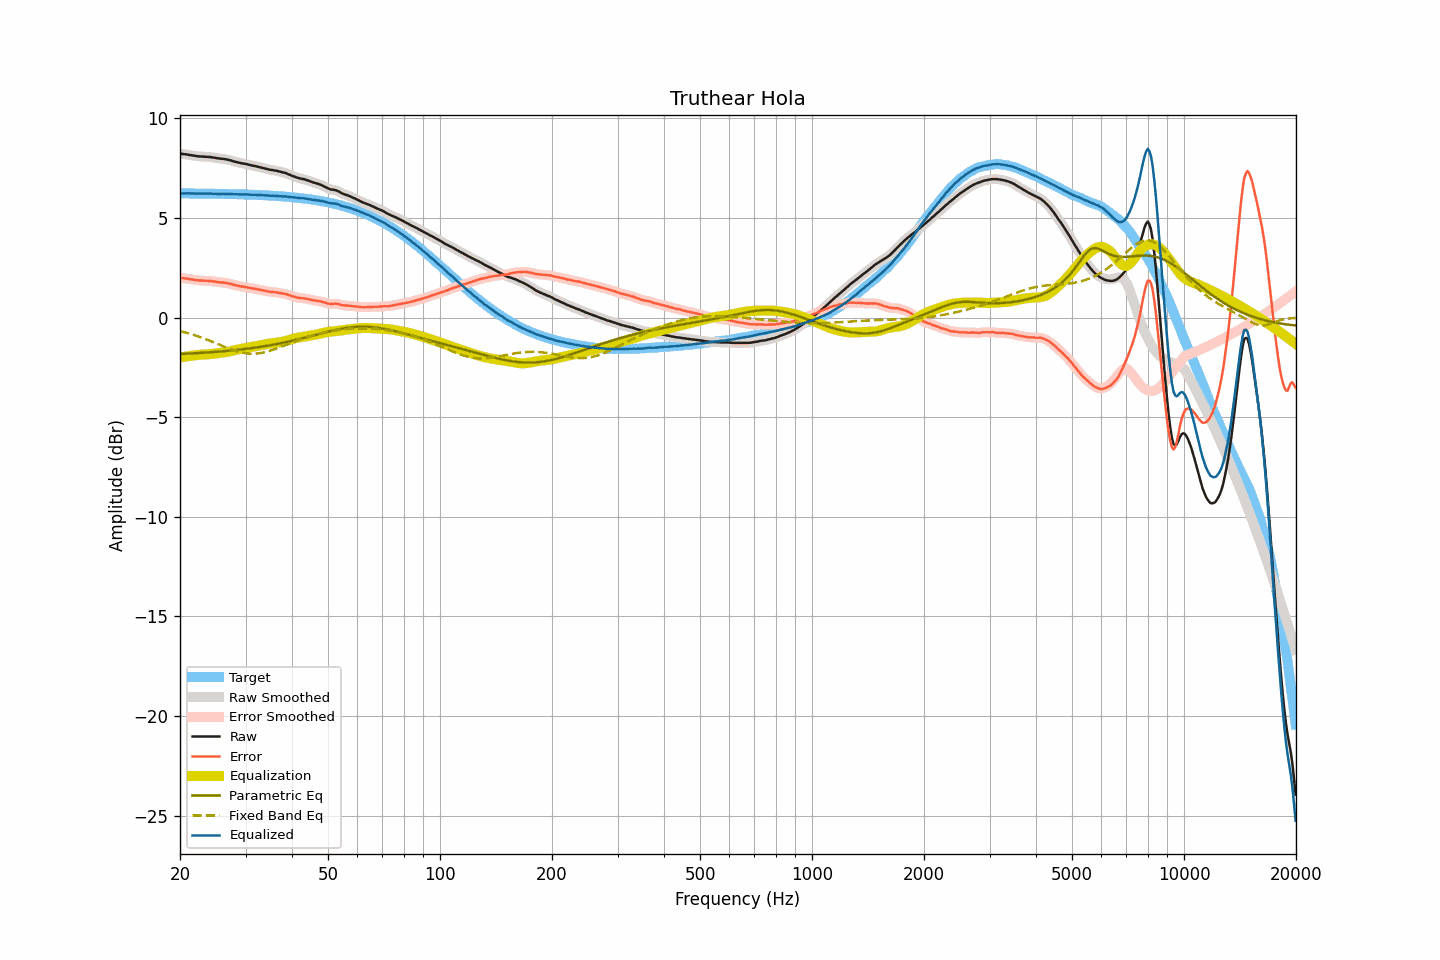

Values plotted in this chart, from the file beside it:
frequency, raw, smoothed, error, error_smoothed, equalization, parametric_eq, fixed_band_eq, equalized_raw, equalized_smoothed, target
20.00, 8.24, 8.24, 2.01, 2.00, -2.01, -1.83, -0.68, 6.24, 6.23, 6.24
20.20, 8.22, 8.22, 1.99, 1.99, -1.99, -1.82, -0.70, 6.23, 6.23, 6.24
20.40, 8.21, 8.21, 1.98, 1.98, -1.98, -1.82, -0.72, 6.23, 6.23, 6.23
20.61, 8.20, 8.20, 1.97, 1.97, -1.97, -1.82, -0.74, 6.24, 6.24, 6.23
20.81, 8.19, 8.19, 1.96, 1.96, -1.95, -1.81, -0.76, 6.24, 6.24, 6.23
21.02, 8.18, 8.18, 1.95, 1.94, -1.94, -1.81, -0.78, 6.24, 6.24, 6.23
21.23, 8.16, 8.16, 1.93, 1.93, -1.93, -1.80, -0.81, 6.23, 6.24, 6.23
21.44, 8.15, 8.15, 1.92, 1.92, -1.92, -1.80, -0.83, 6.23, 6.23, 6.23
21.66, 8.14, 8.14, 1.91, 1.91, -1.91, -1.80, -0.86, 6.23, 6.23, 6.23
21.87, 8.12, 8.12, 1.89, 1.89, -1.90, -1.79, -0.88, 6.23, 6.23, 6.23
22.09, 8.11, 8.11, 1.88, 1.88, -1.88, -1.79, -0.91, 6.23, 6.23, 6.23
22.31, 8.10, 8.10, 1.87, 1.87, -1.88, -1.78, -0.94, 6.22, 6.22, 6.23
22.54, 8.09, 8.09, 1.86, 1.87, -1.87, -1.78, -0.96, 6.22, 6.22, 6.23
22.76, 8.09, 8.09, 1.86, 1.86, -1.86, -1.77, -0.99, 6.23, 6.22, 6.23
22.99, 8.08, 8.08, 1.86, 1.86, -1.86, -1.77, -1.02, 6.22, 6.22, 6.22
23.22, 8.08, 8.08, 1.86, 1.85, -1.85, -1.76, -1.05, 6.23, 6.22, 6.22
23.45, 8.07, 8.07, 1.85, 1.85, -1.85, -1.76, -1.08, 6.22, 6.22, 6.22
23.69, 8.07, 8.07, 1.85, 1.85, -1.85, -1.75, -1.11, 6.22, 6.22, 6.22
23.92, 8.06, 8.06, 1.84, 1.84, -1.84, -1.75, -1.14, 6.22, 6.22, 6.22
24.16, 8.06, 8.05, 1.84, 1.84, -1.83, -1.74, -1.18, 6.23, 6.22, 6.22
24.40, 8.04, 8.04, 1.82, 1.83, -1.82, -1.73, -1.21, 6.22, 6.22, 6.22
24.65, 8.03, 8.03, 1.81, 1.81, -1.81, -1.73, -1.24, 6.22, 6.22, 6.22
24.89, 8.02, 8.02, 1.80, 1.80, -1.80, -1.72, -1.27, 6.22, 6.21, 6.22
25.14, 8.00, 8.00, 1.79, 1.79, -1.79, -1.72, -1.31, 6.21, 6.21, 6.21
25.39, 7.99, 7.99, 1.78, 1.78, -1.78, -1.71, -1.34, 6.21, 6.21, 6.21
25.65, 7.98, 7.98, 1.77, 1.77, -1.77, -1.70, -1.38, 6.21, 6.21, 6.21
25.91, 7.97, 7.97, 1.76, 1.76, -1.76, -1.70, -1.41, 6.21, 6.21, 6.21
26.16, 7.97, 7.97, 1.76, 1.76, -1.75, -1.69, -1.44, 6.22, 6.21, 6.21
26.43, 7.95, 7.95, 1.74, 1.75, -1.74, -1.68, -1.47, 6.21, 6.21, 6.21
26.69, 7.94, 7.94, 1.74, 1.73, -1.73, -1.67, -1.51, 6.21, 6.21, 6.21
26.96, 7.92, 7.92, 1.72, 1.72, -1.71, -1.67, -1.54, 6.21, 6.21, 6.20
27.23, 7.90, 7.90, 1.70, 1.70, -1.70, -1.66, -1.57, 6.20, 6.20, 6.20
27.50, 7.88, 7.88, 1.68, 1.68, -1.68, -1.65, -1.60, 6.20, 6.20, 6.20
27.77, 7.85, 7.85, 1.65, 1.66, -1.66, -1.64, -1.63, 6.19, 6.20, 6.20
28.05, 7.83, 7.83, 1.63, 1.64, -1.64, -1.63, -1.65, 6.19, 6.19, 6.20
28.33, 7.81, 7.81, 1.62, 1.62, -1.62, -1.63, -1.68, 6.19, 6.19, 6.19
28.62, 7.79, 7.79, 1.60, 1.60, -1.60, -1.62, -1.70, 6.19, 6.19, 6.19
28.90, 7.77, 7.77, 1.58, 1.58, -1.58, -1.61, -1.73, 6.19, 6.19, 6.19
29.19, 7.75, 7.75, 1.56, 1.57, -1.57, -1.60, -1.75, 6.18, 6.18, 6.19
29.48, 7.74, 7.74, 1.56, 1.55, -1.55, -1.59, -1.76, 6.19, 6.18, 6.18
29.78, 7.72, 7.72, 1.54, 1.54, -1.54, -1.58, -1.78, 6.18, 6.18, 6.18
30.08, 7.71, 7.71, 1.53, 1.53, -1.53, -1.57, -1.79, 6.19, 6.18, 6.18
30.38, 7.69, 7.69, 1.51, 1.51, -1.51, -1.56, -1.80, 6.18, 6.18, 6.18
30.68, 7.67, 7.67, 1.50, 1.50, -1.50, -1.55, -1.81, 6.17, 6.17, 6.17
30.99, 7.65, 7.65, 1.48, 1.48, -1.48, -1.54, -1.81, 6.17, 6.17, 6.17
31.30, 7.63, 7.63, 1.46, 1.47, -1.47, -1.53, -1.81, 6.16, 6.17, 6.17
31.61, 7.62, 7.62, 1.46, 1.45, -1.45, -1.52, -1.81, 6.17, 6.16, 6.16
31.93, 7.60, 7.60, 1.44, 1.44, -1.44, -1.51, -1.81, 6.16, 6.16, 6.16
32.24, 7.58, 7.58, 1.42, 1.42, -1.42, -1.49, -1.80, 6.16, 6.16, 6.16
32.57, 7.56, 7.56, 1.41, 1.41, -1.41, -1.48, -1.79, 6.16, 6.16, 6.15
32.89, 7.54, 7.54, 1.39, 1.39, -1.39, -1.47, -1.78, 6.15, 6.15, 6.15
33.22, 7.52, 7.52, 1.37, 1.37, -1.37, -1.46, -1.77, 6.15, 6.15, 6.15
33.55, 7.50, 7.50, 1.36, 1.36, -1.36, -1.44, -1.75, 6.14, 6.14, 6.14
33.89, 7.48, 7.48, 1.34, 1.34, -1.34, -1.43, -1.73, 6.14, 6.14, 6.14
34.23, 7.46, 7.46, 1.33, 1.33, -1.33, -1.42, -1.71, 6.13, 6.13, 6.13
34.57, 7.44, 7.44, 1.31, 1.31, -1.31, -1.40, -1.69, 6.13, 6.13, 6.13
34.92, 7.42, 7.42, 1.30, 1.30, -1.30, -1.39, -1.66, 6.12, 6.12, 6.13
35.27, 7.41, 7.41, 1.29, 1.29, -1.29, -1.38, -1.64, 6.12, 6.12, 6.12
35.62, 7.40, 7.40, 1.28, 1.28, -1.28, -1.36, -1.61, 6.12, 6.12, 6.12
35.97, 7.38, 7.38, 1.27, 1.27, -1.27, -1.35, -1.58, 6.11, 6.11, 6.11
... 635 more rows
